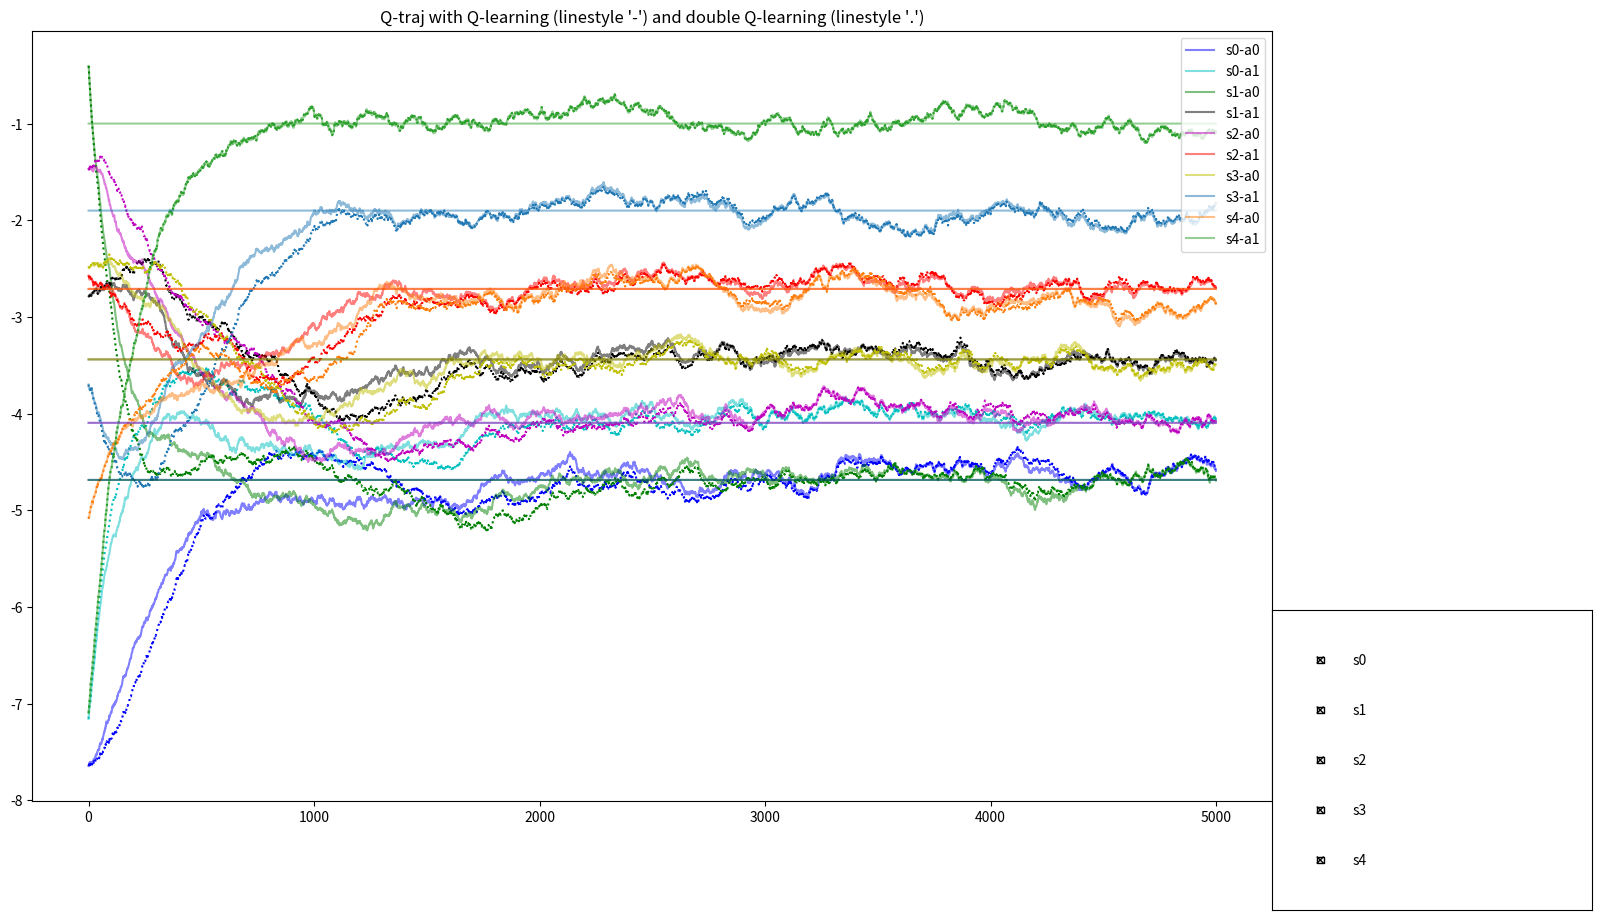

Source code (Python):
"""
Test environment with seven grid world. Agent are born at state 2, and the process terminate when choosing to move right at state 6.
The reward function is very simple, each step will lead to reward -1.
--------------------------------------
| 0 | 1 | 2 | 3 | 4 | terminal|
--------------------------------------
The inital Q is randomly generated and we compare the result of Q-learning and double Q-learning
"""

import copy
import numpy as np
import matplotlib.pyplot as plt
from matplotlib.widgets import CheckButtons

colors = ['b', 'c', 'g', 'k', 'm', 'r', 'y', '#1f77b4', '#ff7f0e', '#2ca02c', '#d62728', '#9467bd', '#8c564b', '#e377c2', '#7f7f7f', '#bcbd22', '#17becf']
num_state = 5

def operatorT(Q, gamma):
    """ The corresponding operator T with grid world setting """
    assert np.all(Q.shape==np.array([num_state, 2]))    # [n_state, n_action]
    TQ = copy.deepcopy(Q)
    for s in np.arange(num_state-2)+1:
        TQ[s,0] = -1 + gamma * np.max(Q[s-1])    # Move left
        TQ[s,1] = -1 + gamma * np.max(Q[s+1])    # Move right
    TQ[0,0] = -1 + gamma * np.max(Q[0])  # Move left at state 0 will return to state 0
    TQ[0,1] = -1 + gamma * np.max(Q[1])
    TQ[num_state-1,0] = -1 + gamma * np.max(Q[num_state-2])  
    TQ[num_state-1,1] = -1     # Move right at state 6 terminate this process

    return TQ

def main():
    """
    Value iteration method, directly apply T operator repeatedly to the vector Q
    """
    # # Hyper paramters
    # T = 10
    # gamma = 0.9

    # # Update Q
    # Q = np.random.uniform(low=-10, high=0, size=[num_state,2])
    # Q_history_value_iteration = np.zeros([T, Q.shape[0], Q.shape[1]])
    # for t in range(T):
    #     Q_history_value_iteration[t] = Q
    #     Q_next = operatorT(Q, gamma)
    #     Q = Q_next

    # # Plot lines
    # plt.figure()
    # for s in np.arange(num_state):
    #     for a in [0,1]:
    #         plt.plot(np.arange(T), Q_history_value_iteration[:, s, a], label="s{}-a{}".format(s, a))
    # plt.legend(loc="upper right")
    # plt.show()






    """
    Q-learning and double Q learning method without stochasticity
    """
    # # Hyper paramters
    # T = 2000
    # gamma = 0.9
    # lr = 1e-2
    # lr_soft_update = 5e-2

    # # Initialization
    # Q_init = np.random.uniform(low=-10, high=0, size=[num_state,2])
    # Q_history_Q_learning = np.zeros([T, Q_init.shape[0], Q_init.shape[1]])
    # Q_history_double_Q_learning = np.zeros([T, Q_init.shape[0], Q_init.shape[1]])

    # # Q-learning
    # Q = copy.deepcopy(Q_init)
    # Q_d = copy.deepcopy(Q_init)
    # Q_target = copy.deepcopy(Q_init)
    # for t in range(T):
    #     Q_history_Q_learning[t] = Q
    #     Q_history_double_Q_learning[t] = Q_d

    #     Q_next = operatorT(Q, gamma)
    #     Q_next_d = operatorT(Q_target, gamma)

    #     Q += lr * (Q_next - Q)
    #     Q_d += lr * (Q_next_d - Q_d)  
    #     Q_target += lr_soft_update * (Q_d - Q_target) 

    # # Plot lines
    # plt.figure(figsize=[14, 6])

    # cnt = 0
    # for s in np.arange(num_state):
    #     for a in [0,1]:
    #         plt.plot(np.arange(T), Q_history_Q_learning[:, s, a], color=colors[cnt], alpha=0.7, linestyle='-', label="s{}-a{}".format(s, a))
    #         plt.plot(np.arange(T), Q_history_double_Q_learning[:, s, a], color=colors[cnt], linestyle='-.')
    #         cnt+= 1
    # plt.title("Q-traj with Q-learning (linestyle '-') and double Q-learning (linestyle '-.')")
    # plt.legend(loc="upper right")

    # plt.show()


    """
    Q-learning and double Q learning method with noise
    """
    # Hyper paramters
    T = 5000
    gamma = 0.9
    lr = 5e-3
    lr_soft_update = 1e-2

    # Initialization
    Q_init = np.random.uniform(low=-10, high=0, size=[num_state,2])
    Q_history_Q_learning = np.zeros([T, Q_init.shape[0], Q_init.shape[1]])
    Q_history_double_Q_learning = np.zeros([T, Q_init.shape[0], Q_init.shape[1]])

    # Q-learning
    Q = copy.deepcopy(Q_init)
    Q_d = copy.deepcopy(Q_init)
    Q_target = copy.deepcopy(Q_init)
    for t in range(T):
        noise = np.random.normal(loc=0, scale=2, size=Q.shape)
        Q_history_Q_learning[t] = Q
        Q_history_double_Q_learning[t] = Q_d

        Q_next = operatorT(Q, gamma) + noise
        Q_next_d = operatorT(Q_target, gamma) + noise

        Q += lr * (Q_next - Q)
        Q_d += lr * (Q_next_d - Q_d)  
        Q_target += lr_soft_update * (Q_d - Q_target) 

    # Plot lines
    fig = plt.figure(figsize=[16,10])
    ax = fig.subplots()
    cnt = 0
    lines = []
    for s in np.arange(num_state):
        line_state = []
        for a in [0,1]:
            p1 = ax.plot(np.arange(T), Q_history_Q_learning[:, s, a], color=colors[cnt], alpha=0.5, linestyle='-', label="s{}-a{}".format(s, a))
            p2 = ax.plot(np.arange(T), Q_history_double_Q_learning[:, s, a], color=colors[cnt], linestyle=':')
            cnt+= 1
            line_state.append([p1, p2])
        lines.append(line_state)
    plt.title("Q-traj with Q-learning (linestyle '-') and double Q-learning (linestyle '.')")
    plt.legend(loc="upper right")

    # Plot truth
    alpha = 0.5
    p1 = ax.plot(np.arange(T), [-(1-gamma**6)/(1-gamma)]*T, alpha=alpha, color=colors[0])  # (s0-a0)
    p2 = ax.plot(np.arange(T), [-(1-gamma**5)/(1-gamma)]*T, alpha=alpha, color=colors[1])  # (s0-a1)
    lines[0].append([p1, p2])
    p1 = ax.plot(np.arange(T), [-(1-gamma**6)/(1-gamma)]*T, alpha=alpha, color=colors[2])  # (s1-a0)
    p2 = ax.plot(np.arange(T), [-(1-gamma**4)/(1-gamma)]*T, alpha=alpha, color=colors[3])  # (s1-a1)
    lines[1].append([p1, p2])
    p1 = ax.plot(np.arange(T), [-(1-gamma**5)/(1-gamma)]*T, alpha=alpha, color=colors[4])  # (s2-a0)
    p2 = ax.plot(np.arange(T), [-(1-gamma**3)/(1-gamma)]*T, alpha=alpha, color=colors[5])  # (s2-a1)
    lines[2].append([p1, p2])
    p1 = ax.plot(np.arange(T), [-(1-gamma**4)/(1-gamma)]*T, alpha=alpha, color=colors[6])  # (s3-a0)
    p2 = ax.plot(np.arange(T), [-1-gamma]*T, alpha=alpha, color=colors[7])  # (s3-a1)
    lines[3].append([p1, p2])
    p1 = ax.plot(np.arange(T), [-(1-gamma**3)/(1-gamma)]*T, alpha=alpha, color=colors[8])  # (s4-a0)
    p2 = ax.plot(np.arange(T), [-1]*T, alpha=alpha, color=colors[9])  # (s4-a1)
    lines[4].append([p1, p2])

    labels = ["s0", "s1", "s2", "s3", "s4"]
    
    def func(label):
        index = labels.index(label)
        # print(lines[index][1])
        lines[index][0][0][0].set_visible(not lines[index][0][0][0].get_visible())
        lines[index][0][1][0].set_visible(not lines[index][0][1][0].get_visible())
        lines[index][1][0][0].set_visible(not lines[index][1][0][0].get_visible())
        lines[index][1][1][0].set_visible(not lines[index][1][1][0].get_visible())
        lines[index][2][0][0].set_visible(not lines[index][2][0][0].get_visible())
        lines[index][2][1][0].set_visible(not lines[index][2][1][0].get_visible())
        fig.canvas.draw()

    # Matplotlib check buttons
    label = [True, True, True, True, True]
    ax_check = plt.axes([0.9, 0.001, 0.2, 0.3])
    plot_button = CheckButtons(ax_check, labels, label)
    plot_button.on_clicked(func)
    
    plt.show()

main()